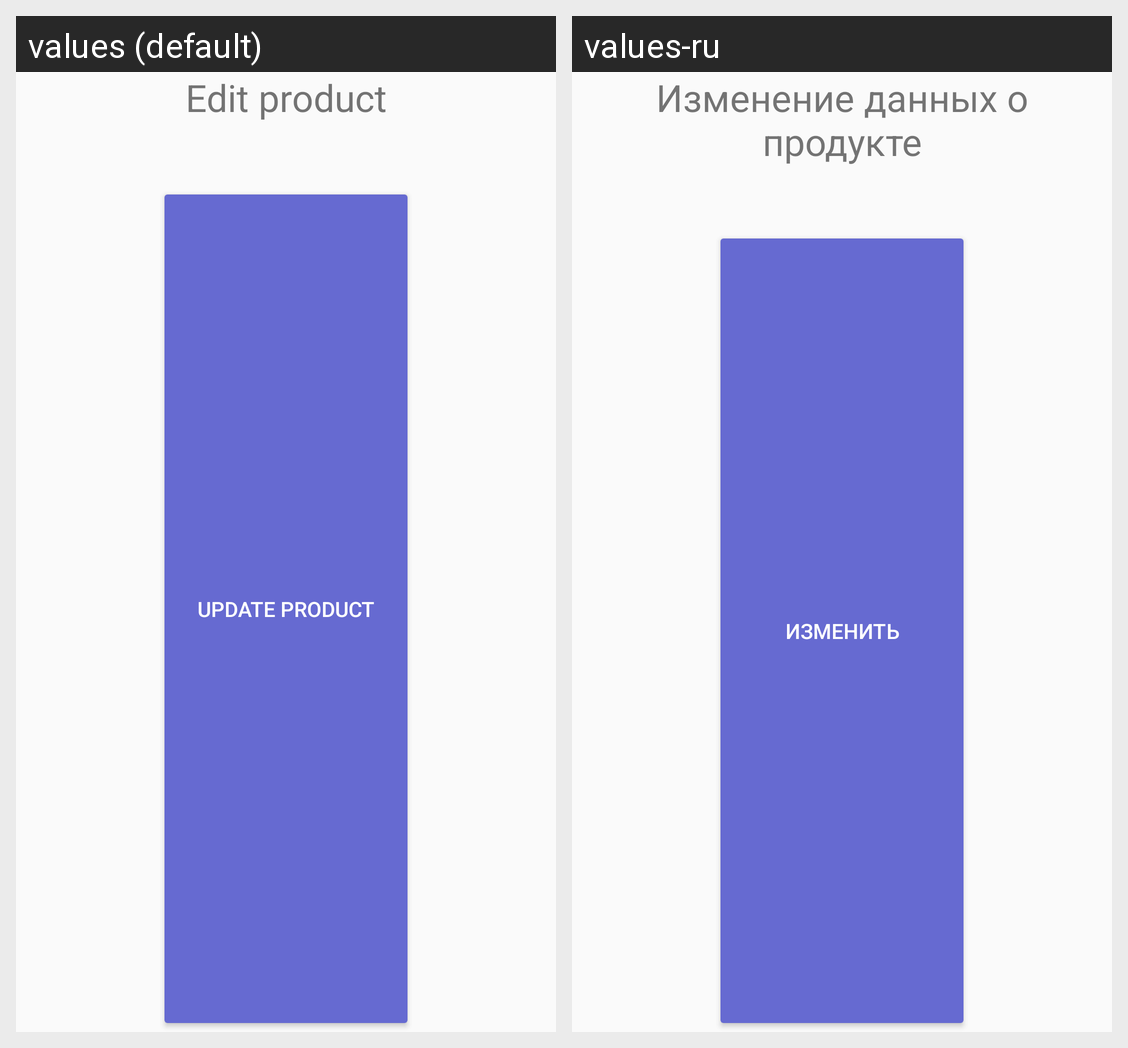

For this localized Android screen grid, give each drawn string resource with its value in every locale shown.
Android screen res/layout/product_edit_form.xml rendered under 2 locales, left to right: values (default), values-ru. Device: Nexus 5 (rendered at 1080×1920; each locale shown at half size, 540×960, under a caption strip naming it); theme AppTheme.
Strings drawn on this screen, with the default value and each locale's value (text and hints the layout hard-codes, and strings that could not be matched under every locale, appear in the picture but are not listed):

editProductFormTitle
  values: Edit product
  values-ru: Изменение данных о продукте

updateProductButtonText
  values: Update product
  values-ru: Изменить
